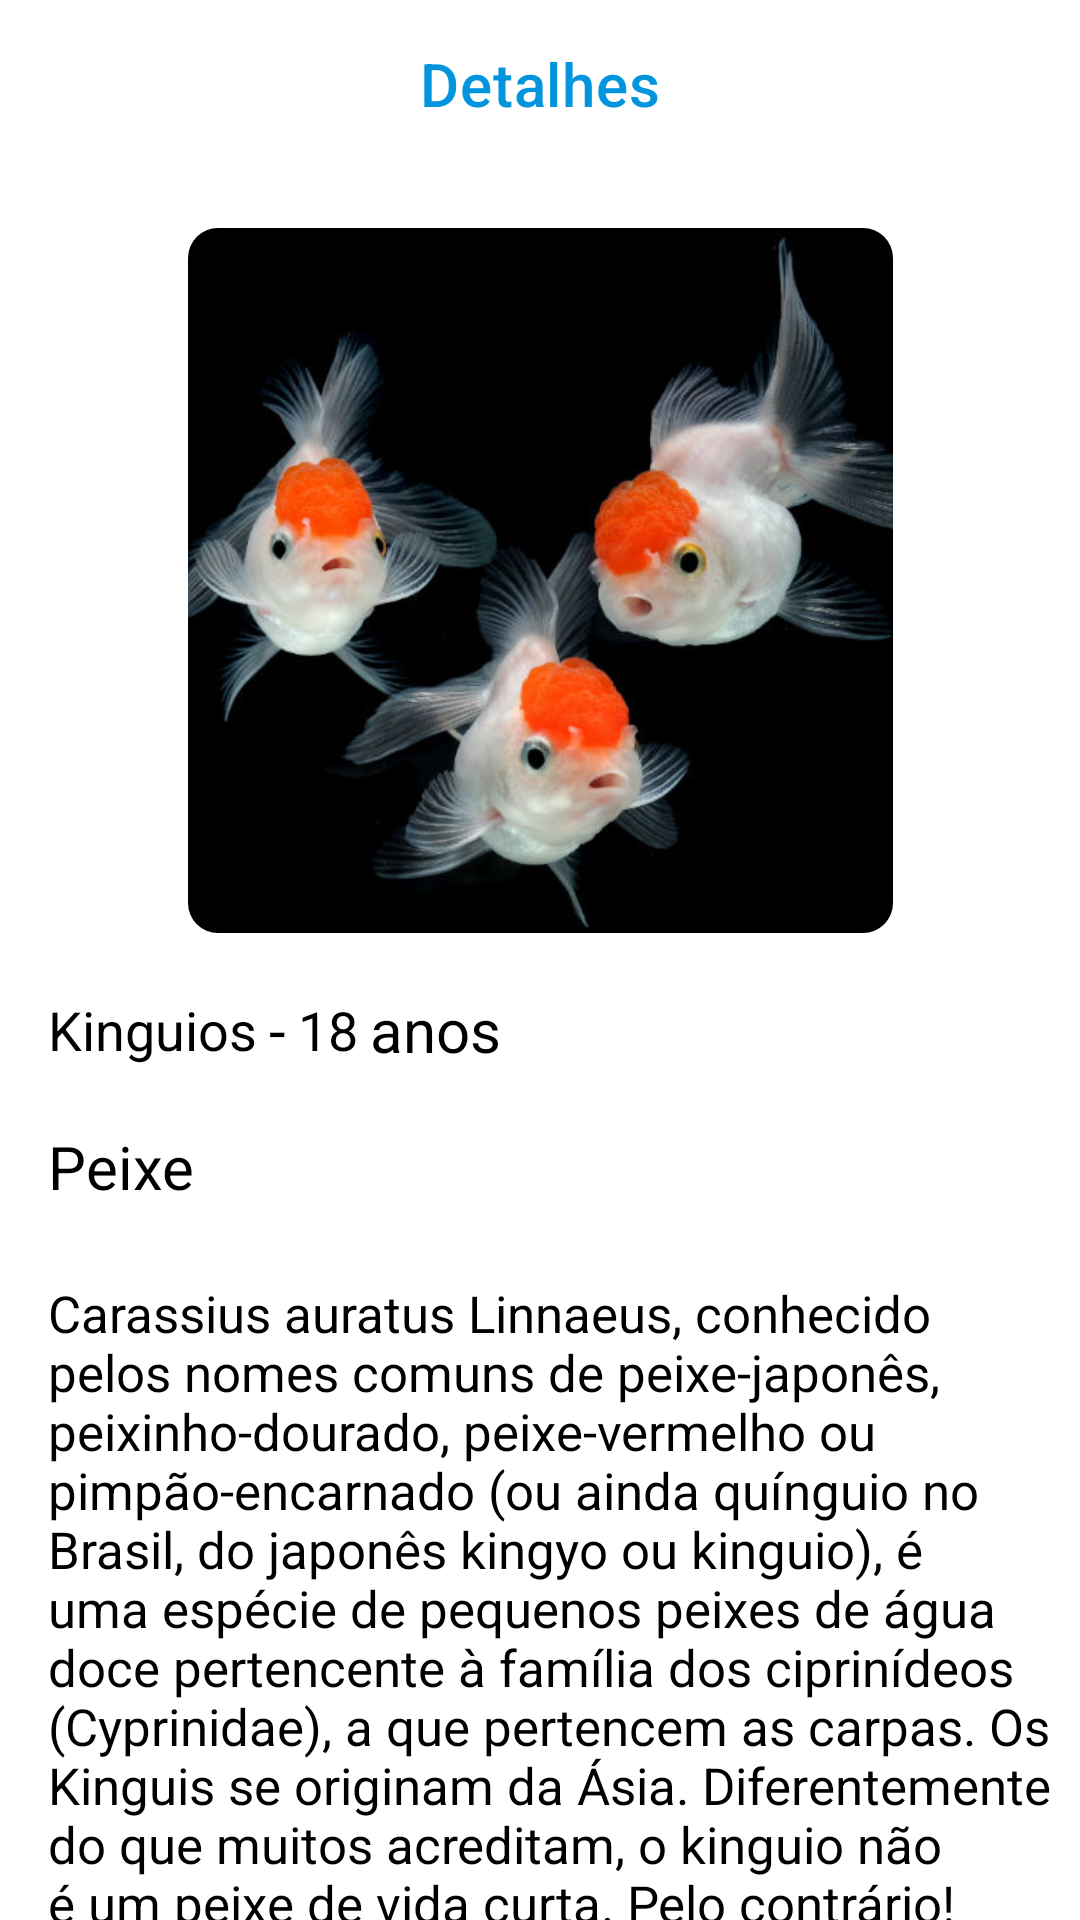

Produce the Android XML layout that renders to this screen, including the resource entries it uses.
<!-- AndroidManifest.xml: application theme Theme.DesafioFinalAnimals -->
<!-- res/layout/fragment_descricao.xml -->
<?xml version="1.0" encoding="utf-8"?>
<androidx.constraintlayout.widget.ConstraintLayout
    xmlns:android="http://schemas.android.com/apk/res/android"
    xmlns:tools="http://schemas.android.com/tools"
    xmlns:app="http://schemas.android.com/apk/res-auto"
    android:layout_width="match_parent"
    android:layout_height="match_parent"
    tools:context=".fragment.DescricaoFragment">

    <com.google.android.material.appbar.AppBarLayout
        android:id="@+id/containerToolbarFragmentDescricao"
        android:layout_width="match_parent"
        android:layout_height="wrap_content"
        app:layout_constraintEnd_toEndOf="parent"
        app:layout_constraintStart_toStartOf="parent"
        app:layout_constraintTop_toTopOf="parent">


        <com.google.android.material.appbar.MaterialToolbar
            android:id="@+id/toolbaDescricao"
            android:layout_width="match_parent"
            android:layout_height="wrap_content"
            app:title="Detalhes"
            android:background="@color/white"
            android:elevation="25dp"
            app:titleCentered="true"
            app:navigationIconTint="@color/Blue_firebase"
            app:titleTextColor="@color/Blue_firebase" />

    </com.google.android.material.appbar.AppBarLayout>

    <com.google.android.material.imageview.ShapeableImageView
        android:id="@+id/imgemFragmentDescricao"
        android:layout_width="235dp"
        android:layout_height="235dp"
        android:layout_marginTop="20dp"
        android:adjustViewBounds="true"
        android:scaleType="centerCrop"
        android:src="@drawable/kinguios"
        app:layout_constraintEnd_toEndOf="parent"
        app:layout_constraintStart_toStartOf="parent"
        app:layout_constraintTop_toBottomOf="@id/containerToolbarFragmentDescricao"
        app:shapeAppearanceOverlay="@style/corner" />

    <TextView
        android:id="@+id/tvNomeFragmentDescricao"
        android:layout_width="wrap_content"
        android:layout_height="wrap_content"
        android:layout_marginStart="16dp"
        android:layout_marginTop="20dp"
        android:text="Kinguios"
        android:textColor="@color/black"
        android:textSize="18sp"
        app:layout_constraintStart_toStartOf="parent"
        app:layout_constraintTop_toBottomOf="@+id/imgemFragmentDescricao"/>

    <TextView
        android:id="@+id/tvHifemFragmentDescricao"
        android:layout_width="wrap_content"
        android:layout_height="wrap_content"
        android:layout_marginStart="4dp"
        android:text="-"
        android:textColor="@color/black"
        android:textSize="20sp"
        app:layout_constraintBottom_toBottomOf="@+id/tvNomeFragmentDescricao"
        app:layout_constraintStart_toEndOf="@id/tvNomeFragmentDescricao"
        app:layout_constraintTop_toTopOf="@+id/tvNomeFragmentDescricao" />

    <TextView
        android:id="@+id/tvIdadeFragmentDescricao"
        android:layout_width="wrap_content"
        android:layout_height="wrap_content"
        android:layout_marginStart="4dp"
        android:text="18"
        android:textColor="@color/black"
        android:textSize="18sp"
        app:layout_constraintBottom_toBottomOf="@+id/tvHifemFragmentDescricao"
        app:layout_constraintStart_toEndOf="@+id/tvHifemFragmentDescricao"
        app:layout_constraintTop_toTopOf="@+id/tvHifemFragmentDescricao" />

    <TextView
        android:id="@+id/tvIdade2FragmentDescricao"
        android:layout_width="wrap_content"
        android:layout_height="wrap_content"
        android:layout_marginStart="4dp"
        android:text="anos"
        android:textColor="@color/black"
        android:textSize="20sp"
        app:layout_constraintBottom_toBottomOf="@+id/tvIdadeFragmentDescricao"
        app:layout_constraintStart_toEndOf="@id/tvIdadeFragmentDescricao"
        app:layout_constraintTop_toTopOf="@+id/tvIdadeFragmentDescricao" />


    <TextView
        android:id="@+id/tvEspecieFragementDescricao"
        android:layout_width="wrap_content"
        android:layout_height="wrap_content"
        android:layout_marginTop="20dp"
        android:text="Peixe"
        android:textColor="@color/black"
        android:textSize="20sp"
        app:layout_constraintEnd_toEndOf="@+id/tvNomeFragmentDescricao"
        app:layout_constraintHorizontal_bias="0.0"
        app:layout_constraintStart_toStartOf="@+id/tvNomeFragmentDescricao"
        app:layout_constraintTop_toBottomOf="@id/tvNomeFragmentDescricao" />

    <TextView
        android:id="@+id/tvDetalhesFragmentsDescricao"
        android:layout_width="wrap_content"
        android:layout_height="wrap_content"
        android:layout_marginTop="24dp"
        android:ems="17"
        android:text="@string/kinguios_descricao"
        android:textColor="@color/black"
        android:textSize="17sp"
        app:layout_constraintEnd_toEndOf="@+id/tvEspecieFragementDescricao"
        app:layout_constraintHorizontal_bias="0.0"
        app:layout_constraintStart_toStartOf="@+id/tvEspecieFragementDescricao"
        app:layout_constraintTop_toBottomOf="@id/tvEspecieFragementDescricao" />

</androidx.constraintlayout.widget.ConstraintLayout>
<!-- resources referenced by this layout -->
<resources>
  <color name="Blue_firebase">#0295DD</color>
  <color name="black">#FF000000</color>
  <color name="white">#FFFFFFFF</color>
  <!-- drawable kinguios: png bitmap (drawable, 183951 bytes) -->
  <string name="kinguios_descricao">Carassius auratus Linnaeus, conhecido pelos nomes comuns de peixe-japonês, peixinho-dourado, peixe-vermelho ou pimpão-encarnado (ou ainda quínguio no Brasil, do japonês kingyo ou kinguio), é uma espécie de pequenos peixes de água doce pertencente à família dos ciprinídeos (Cyprinidae), a que pertencem as carpas. Os Kinguis se originam da Ásia. Diferentemente do que muitos acreditam, o kinguio não é um peixe de vida curta. Pelo contrário! Estima-se que ele possa viver entre 10 a 25 anos num aquário ornamental. Mas é muito comum ouvir falar em peixes dourados que não passaram de um mês de vida.</string>
  <style name="corner">
          <item name="cornerSize">10dp</item>
      </style>
  <style name="Theme.DesafioFinalAnimals" parent="Theme.MaterialComponents.DayNight.DarkActionBar">
          
          <item name="colorPrimary">@color/purple_500</item>
          <item name="colorPrimaryVariant">@color/purple_700</item>
          <item name="colorOnPrimary">@color/white</item>
          
          <item name="colorSecondary">@color/teal_200</item>
          <item name="colorSecondaryVariant">@color/teal_700</item>
          <item name="colorOnSecondary">@color/black</item>
          
          <item name="android:statusBarColor" tools:targetApi="l">?attr/colorPrimaryVariant</item>
          
      </style>
  <color name="purple_500">#FF6200EE</color>
  <color name="purple_700">#FF3700B3</color>
  <color name="teal_200">#FF03DAC5</color>
  <color name="teal_700">#FF018786</color>
</resources>
